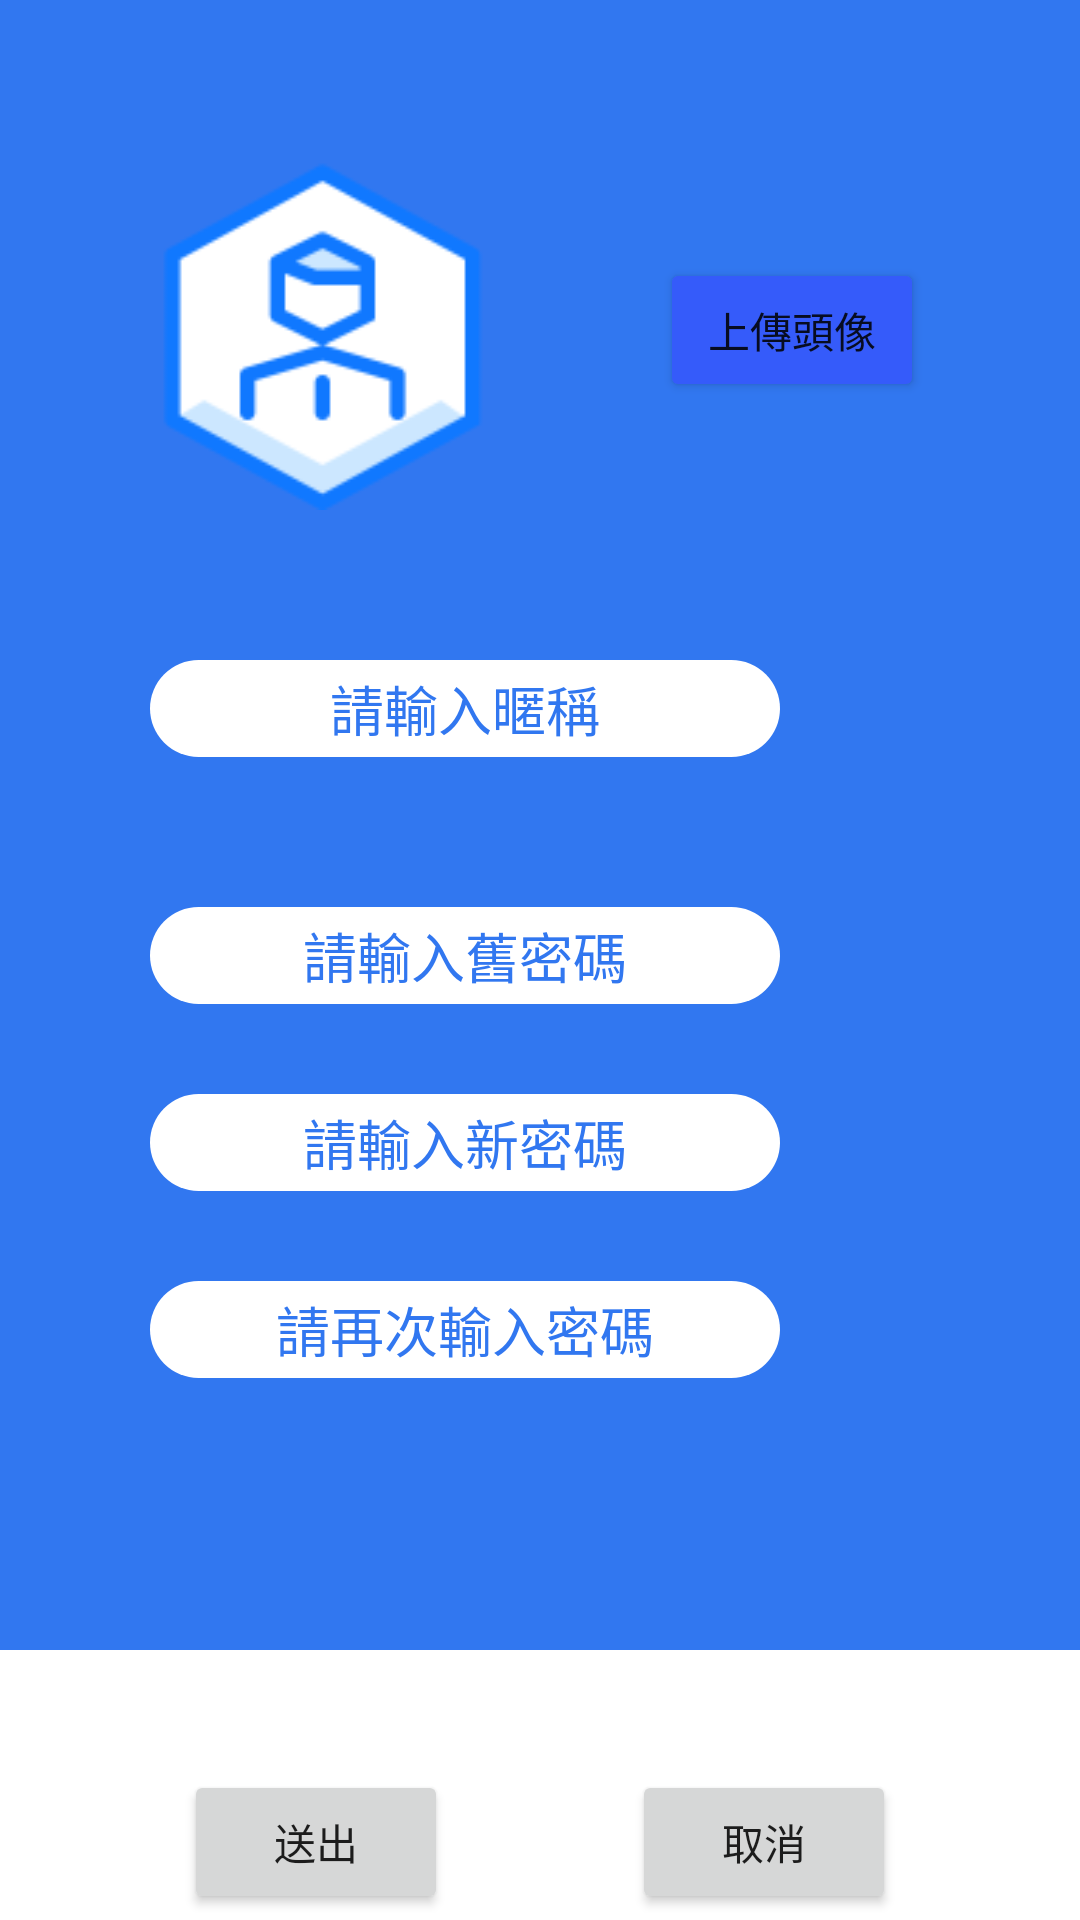

Here is an Android app screen rendered from its layout file. Give the layout XML and the strings, colors and styles it references.
<!-- AndroidManifest.xml: application theme Theme.MyForum -->
<!-- res/layout/fragment_edit_member_detail.xml -->
<?xml version="1.0" encoding="utf-8"?>
<androidx.constraintlayout.widget.ConstraintLayout xmlns:android="http://schemas.android.com/apk/res/android"
    xmlns:app="http://schemas.android.com/apk/res-auto"
    xmlns:tools="http://schemas.android.com/tools"
    android:layout_width="match_parent"
    android:layout_height="match_parent"
    tools:context=".member.EditMemberDetailFragment">

    <ImageView
        android:id="@+id/background"
        android:layout_width="0dp"
        android:layout_height="550dp"
        android:background="@color/blue"
        app:layout_constraintEnd_toEndOf="parent"
        app:layout_constraintStart_toStartOf="parent"
        app:layout_constraintTop_toTopOf="parent" />

    <Button
        android:id="@+id/editMemberDetail_buttonSubmit"
        android:layout_width="wrap_content"
        android:layout_height="wrap_content"
        android:layout_marginTop="40dp"
        android:text="@string/button_submit"
        app:layout_constraintEnd_toStartOf="@+id/editMemberDetail_buttonCancel"
        app:layout_constraintHorizontal_bias="0.5"
        app:layout_constraintStart_toStartOf="parent"
        app:layout_constraintTop_toBottomOf="@+id/background" />

    <Button
        android:id="@+id/editMemberDetail_buttonCancel"
        android:layout_width="wrap_content"
        android:layout_height="wrap_content"
        android:text="@string/button_cancel"
        app:layout_constraintBottom_toBottomOf="@+id/editMemberDetail_buttonSubmit"
        app:layout_constraintEnd_toEndOf="parent"
        app:layout_constraintHorizontal_bias="0.5"
        app:layout_constraintStart_toEndOf="@+id/editMemberDetail_buttonSubmit"
        app:layout_constraintTop_toTopOf="@+id/editMemberDetail_buttonSubmit" />

    <ImageView
        android:id="@+id/editMemberDetail_imageViewMemberAvatar"
        android:layout_width="120dp"
        android:layout_height="120dp"
        android:layout_marginStart="50dp"
        android:layout_marginTop="50dp"
        android:src="@drawable/account_default_image"
        app:layout_constraintStart_toStartOf="parent"
        app:layout_constraintTop_toTopOf="parent" />

    <Button
        android:id="@+id/editMemberDetail_buttonEditAvatar"
        android:layout_width="wrap_content"
        android:layout_height="wrap_content"
        android:layout_marginStart="50dp"
        android:text="@string/button_editAvatar"
        app:backgroundTint="@color/blue2"
        app:layout_constraintBottom_toBottomOf="@+id/editMemberDetail_imageViewMemberAvatar"
        app:layout_constraintStart_toEndOf="@+id/editMemberDetail_imageViewMemberAvatar"
        app:layout_constraintTop_toTopOf="@+id/editMemberDetail_imageViewMemberAvatar" />

    <EditText
        android:id="@+id/editMemberDetail_editTextNickname"
        android:layout_width="wrap_content"
        android:layout_height="wrap_content"
        android:layout_marginTop="50dp"
        android:background="@drawable/spinner_popup_background"
        android:ems="10"
        android:gravity="center_horizontal"
        android:hint="@string/editText_nickname_hint"
        android:inputType="textPersonName"
        android:textColor="@color/black"
        android:textColorHint="@color/blue"
        app:layout_constraintStart_toStartOf="@+id/editMemberDetail_imageViewMemberAvatar"
        app:layout_constraintTop_toBottomOf="@+id/editMemberDetail_imageViewMemberAvatar" />

    <EditText
        android:id="@+id/editMemberDetail_editTextOldPassword"
        android:layout_width="wrap_content"
        android:layout_height="wrap_content"
        android:layout_marginTop="50dp"
        android:background="@drawable/spinner_popup_background"
        android:ems="10"
        android:gravity="center_horizontal"
        android:hint="@string/editText_oldPassword_hint"
        android:inputType="textPassword"
        android:textColor="@color/black"
        android:textColorHint="@color/blue"
        app:layout_constraintStart_toStartOf="@+id/editMemberDetail_editTextNickname"
        app:layout_constraintTop_toBottomOf="@+id/editMemberDetail_editTextNickname" />

    <EditText
        android:id="@+id/editMemberDetail_editTextPasswordAgain"
        android:layout_width="wrap_content"
        android:layout_height="wrap_content"
        android:layout_marginTop="30dp"
        android:background="@drawable/spinner_popup_background"
        android:ems="10"
        android:gravity="center_horizontal"
        android:hint="@string/editText_passwordAgain_hint"
        android:inputType="textPassword"
        android:textColor="@color/black"
        android:textColorHint="@color/blue"
        app:layout_constraintStart_toStartOf="@+id/editMemberDetail_editTextNewPassword"
        app:layout_constraintTop_toBottomOf="@+id/editMemberDetail_editTextNewPassword" />

    <EditText
        android:id="@+id/editMemberDetail_editTextNewPassword"
        android:layout_width="wrap_content"
        android:layout_height="wrap_content"
        android:layout_marginTop="30dp"
        android:background="@drawable/spinner_popup_background"
        android:ems="10"
        android:gravity="center_horizontal"
        android:hint="@string/editText_NewPassword_hint"
        android:inputType="textPassword"
        android:textColor="@color/black"
        android:textColorHint="@color/blue"
        app:layout_constraintStart_toStartOf="@+id/editMemberDetail_editTextOldPassword"
        app:layout_constraintTop_toBottomOf="@+id/editMemberDetail_editTextOldPassword" />

</androidx.constraintlayout.widget.ConstraintLayout>
<!-- resources referenced by this layout -->
<resources>
  <color name="black">#FF000000</color>
  <color name="blue">#FF3177F0</color>
  <color name="blue2">#FF355BFA</color>
  <!-- drawable account_default_image: png bitmap (drawable, 2679 bytes) -->
  <!-- drawable spinner_popup_background (drawable) -->
  <?xml version="1.0" encoding="utf-8"?>
  <selector xmlns:android="http://schemas.android.com/apk/res/android">
      <item>
          <shape>
              
              <gradient
                  android:startColor="#ffffff"
                  android:centerColor="#ffffff"
                  android:endColor="#ffffff"
                  android:angle="270" />
  
              
              
              
              
  
              
              <corners android:radius="20dp" />
  
              <padding
                  android:left="3dp"
                  android:top="3dp"
                  android:right="3dp"
                  android:bottom="3dp" />
          </shape>
      </item>
  </selector>
  <string name="button_cancel">取消</string>
  <string name="button_editAvatar">上傳頭像</string>
  <string name="button_submit">送出</string>
  <string name="editText_NewPassword_hint">請輸入新密碼</string>
  <string name="editText_nickname_hint">請輸入暱稱</string>
  <string name="editText_oldPassword_hint">請輸入舊密碼</string>
  <string name="editText_passwordAgain_hint">請再次輸入密碼</string>
  <style name="Theme.MyForum" parent="Theme.MaterialComponents.DayNight.NoActionBar">
          
          <item name="colorPrimary">@color/blue</item>
          <item name="colorPrimaryVariant">@color/blue</item>
          <item name="colorOnPrimary">@color/white</item>
          
          <item name="colorSecondary">@color/blue2</item>
          <item name="colorSecondaryVariant">@color/teal_700</item>
          <item name="colorOnSecondary">@color/white</item>
          
          <item name="android:statusBarColor" tools:targetApi="l">?attr/colorPrimaryVariant</item>
          
      </style>
  <color name="white">#FFFFFFFF</color>
  <color name="teal_700">#FF018786</color>
</resources>
